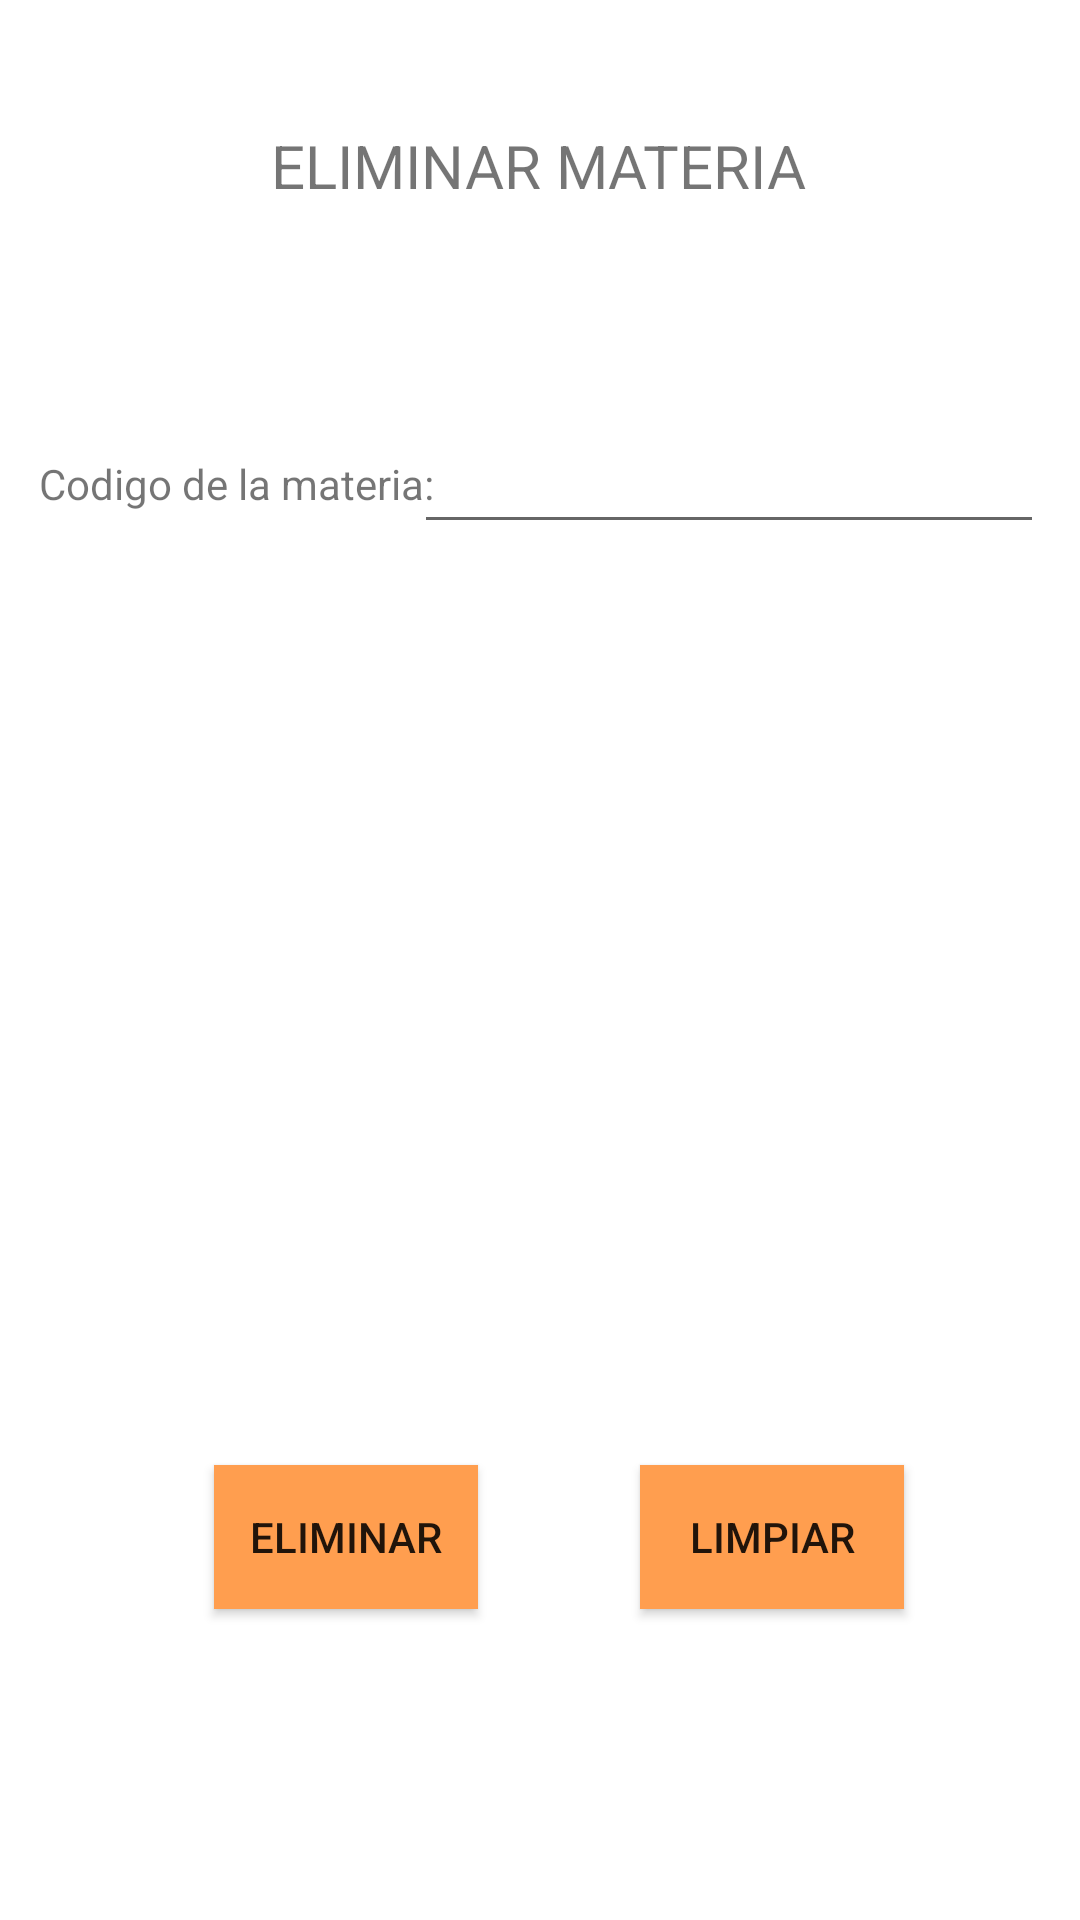

Produce the Android XML layout that renders to this screen, including the resource entries it uses.
<!-- AndroidManifest.xml: application theme Theme.ProyectoEncuesta -->
<!-- res/layout/eliminar_materia.xml -->
<?xml version="1.0" encoding="utf-8"?>
<androidx.constraintlayout.widget.ConstraintLayout xmlns:android="http://schemas.android.com/apk/res/android"
    xmlns:app="http://schemas.android.com/apk/res-auto"
    xmlns:tools="http://schemas.android.com/tools"
    android:layout_width="match_parent"
    android:layout_height="match_parent">

    <Button
        android:id="@+id/btnCancelarEM"
        android:layout_width="wrap_content"
        android:layout_height="wrap_content"
        android:background="@color/naranja"
        android:text="LIMPIAR"
        app:layout_constraintBottom_toBottomOf="parent"
        app:layout_constraintEnd_toEndOf="parent"
        app:layout_constraintHorizontal_bias="0.784"
        app:layout_constraintStart_toStartOf="parent"
        app:layout_constraintTop_toTopOf="parent"
        app:layout_constraintVertical_bias="0.825" />

    <EditText
        android:id="@+id/codMateriatxt"
        android:layout_width="wrap_content"
        android:layout_height="wrap_content"
        android:ems="10"
        android:inputType="textPersonName"
        app:layout_constraintBottom_toBottomOf="parent"
        app:layout_constraintEnd_toEndOf="parent"
        app:layout_constraintHorizontal_bias="0.92"
        app:layout_constraintStart_toStartOf="parent"
        app:layout_constraintTop_toTopOf="parent"
        app:layout_constraintVertical_bias="0.234" />

    <TextView
        android:id="@+id/codMattxt"
        android:layout_width="wrap_content"
        android:layout_height="wrap_content"
        android:text="Codigo de la materia:"
        app:layout_constraintBottom_toBottomOf="parent"
        app:layout_constraintEnd_toEndOf="parent"
        app:layout_constraintHorizontal_bias="0.057"
        app:layout_constraintStart_toStartOf="parent"
        app:layout_constraintTop_toTopOf="parent"
        app:layout_constraintVertical_bias="0.244" />

    <TextView
        android:id="@+id/eliEncTitletxt"
        android:layout_width="wrap_content"
        android:layout_height="wrap_content"
        android:text="ELIMINAR MATERIA"
        android:textSize="20sp"
        app:layout_constraintBottom_toBottomOf="parent"
        app:layout_constraintEnd_toEndOf="parent"
        app:layout_constraintHorizontal_bias="0.498"
        app:layout_constraintStart_toStartOf="parent"
        app:layout_constraintTop_toTopOf="parent"
        app:layout_constraintVertical_bias="0.068" />

    <Button
        android:id="@+id/btnEliminarM"
        android:layout_width="wrap_content"
        android:layout_height="wrap_content"
        android:background="@color/naranja"
        android:text="ELIMINAR"
        app:layout_constraintBottom_toBottomOf="parent"
        app:layout_constraintEnd_toEndOf="parent"
        app:layout_constraintHorizontal_bias="0.262"
        app:layout_constraintStart_toStartOf="parent"
        app:layout_constraintTop_toTopOf="parent"
        app:layout_constraintVertical_bias="0.825" />
</androidx.constraintlayout.widget.ConstraintLayout>
<!-- resources referenced by this layout -->
<resources>
  <color name="naranja">#FF9E4F</color>
  <style name="Theme.ProyectoEncuesta" parent="Theme.MaterialComponents.DayNight.DarkActionBar">
          
          <item name="colorPrimary">@color/morado</item>
          <item name="colorPrimaryVariant">@color/transparent</item>
          <item name="colorOnPrimary">@color/white</item>
          
          <item name="colorSecondary">@color/teal_200</item>
          <item name="colorSecondaryVariant">@color/teal_700</item>
          <item name="colorOnSecondary">@color/black</item>
          
          <item name="android:statusBarColor">?attr/colorPrimaryVariant</item>
          
      </style>
  <color name="morado">#A367C7</color>
  <color name="transparent" />
  <color name="white">#FFFFFFFF</color>
  <color name="teal_200">#FF03DAC5</color>
  <color name="teal_700">#FF018786</color>
  <color name="black">#FF000000</color>
</resources>
